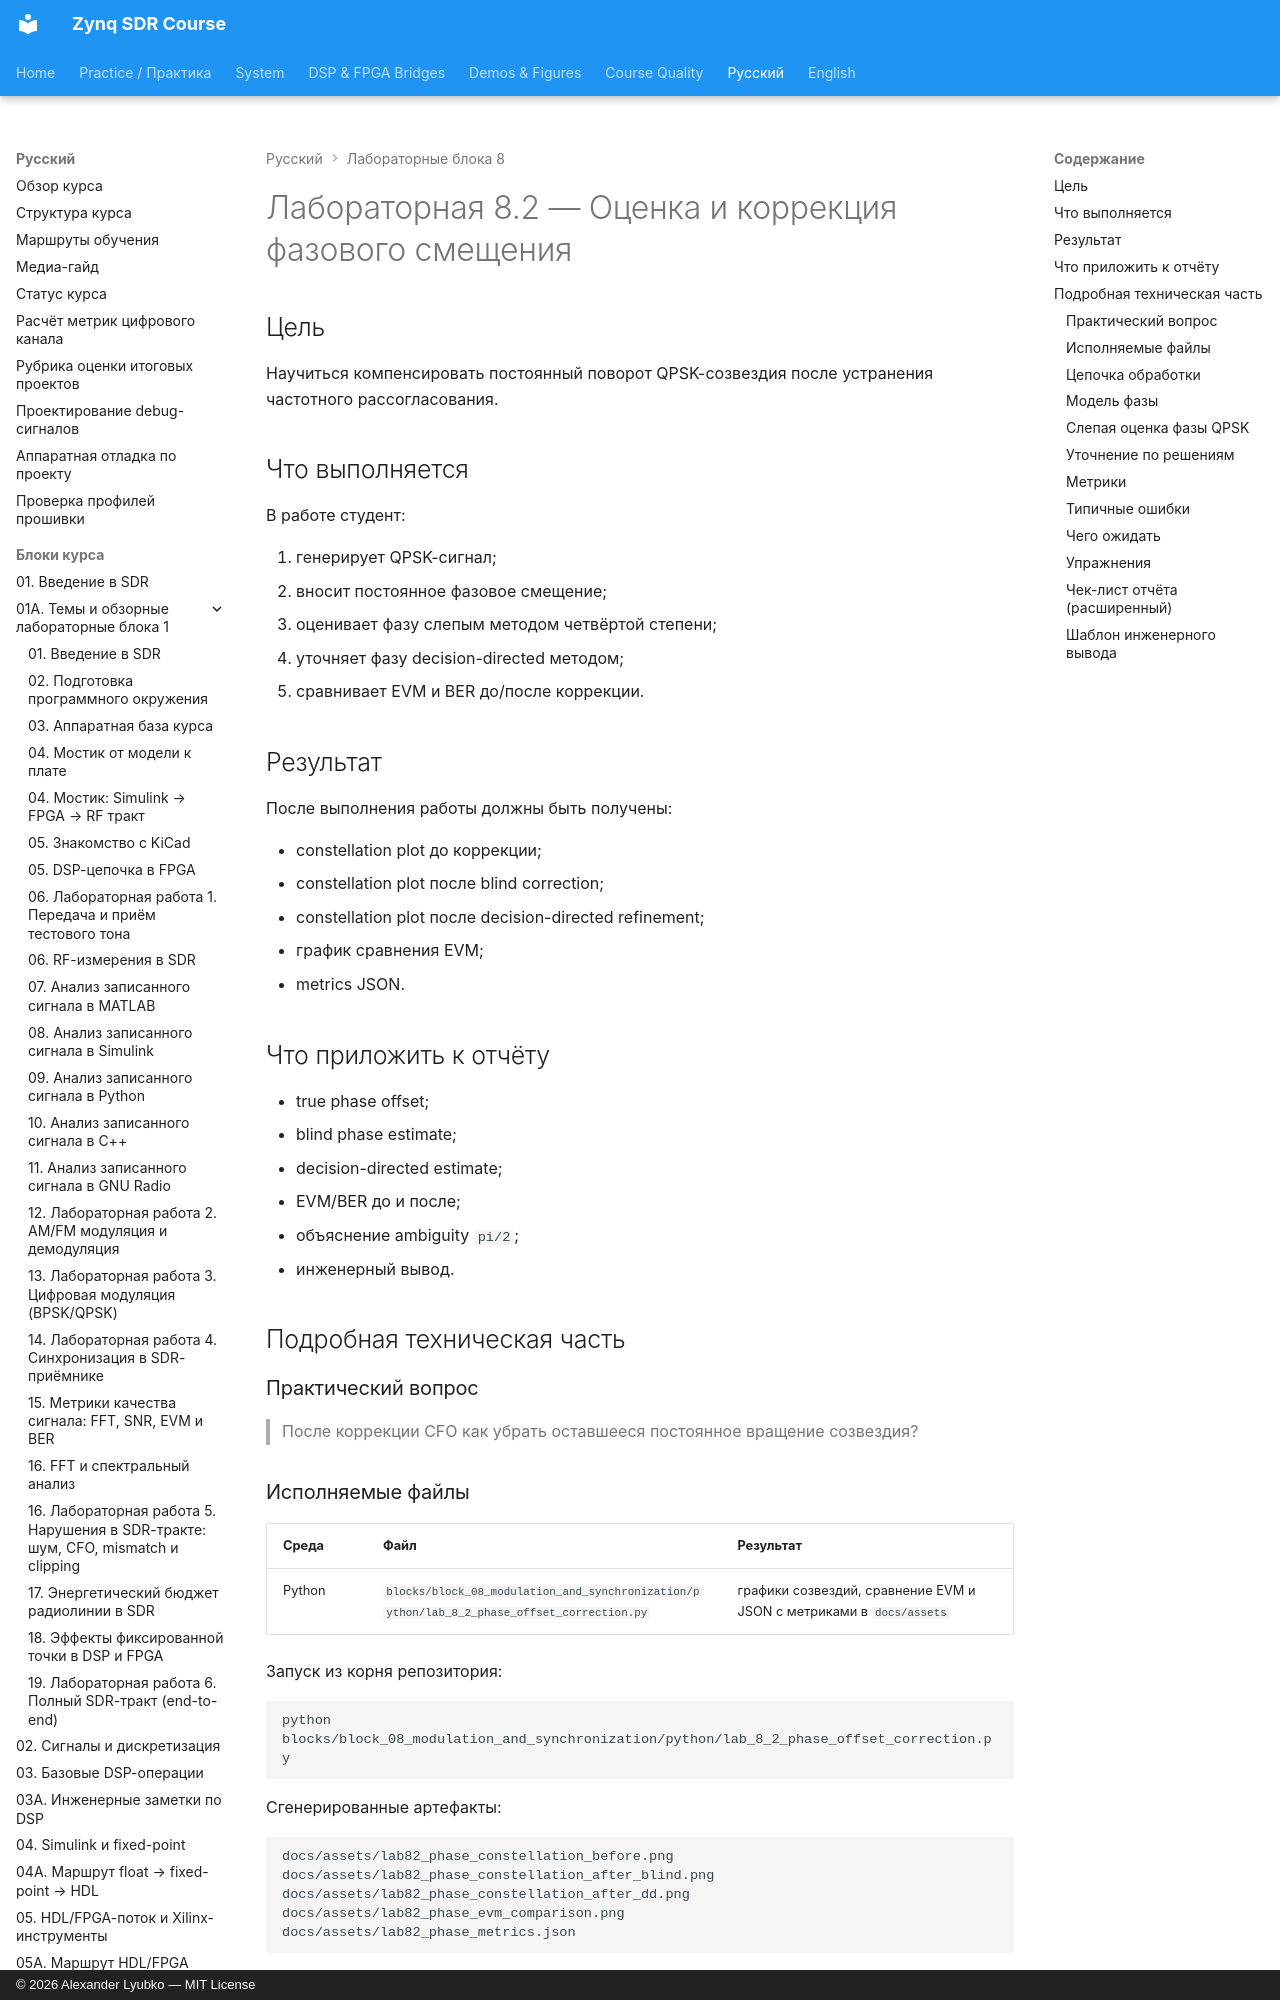

repository: Lay007/zynq-sdr-course · page: ru/labs/lab-8-2-phase-offset-correction/index.html · generator: mkdocs · copyright: © 2026 Alexander Lyubko — MIT License

# Лабораторная 8.2 — Оценка и коррекция фазового смещения

## Цель

Научиться компенсировать постоянный поворот QPSK-созвездия после устранения частотного рассогласования.

## Что выполняется

В работе студент:

1. генерирует QPSK-сигнал;
2. вносит постоянное фазовое смещение;
3. оценивает фазу слепым методом четвёртой степени;
4. уточняет фазу decision-directed методом;
5. сравнивает EVM и BER до/после коррекции.

## Результат

После выполнения работы должны быть получены:

- constellation plot до коррекции;
- constellation plot после blind correction;
- constellation plot после decision-directed refinement;
- график сравнения EVM;
- metrics JSON.

## Что приложить к отчёту

- true phase offset;
- blind phase estimate;
- decision-directed estimate;
- EVM/BER до и после;
- объяснение ambiguity `pi/2`;
- инженерный вывод.

## Подробная техническая часть
### Практический вопрос

> После коррекции CFO как убрать оставшееся постоянное вращение созвездия?
